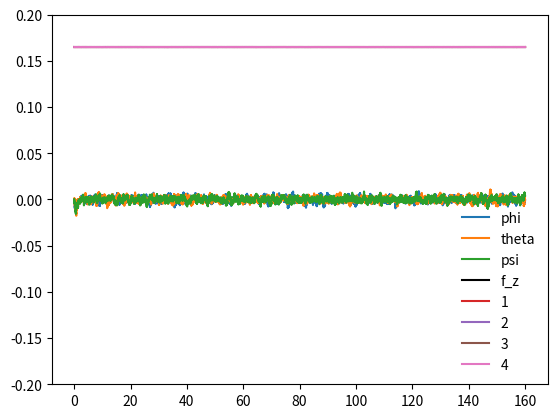

The matplotlib source for this figure:
import matplotlib.pyplot as plt
import numpy as np


class State:
    def __init__(self, psi_des, phi_des, theta_des):
        # Euler angles
        self.psi = 0
        self.phi = 0
        self.theta = 0
        self.psi_des = psi_des
        self.phi_des = phi_des
        self.theta_des = theta_des

        # angular velocities in world frame
        self.psi_dot = 0
        self.phi_dot = 0
        self.theta_dot = 0
        self.psi_dot_des = 0
        self.phi_dot_des = 0
        self.theta_dot_des = 0

        # angular velocities in body frame
        self.w_z = 0.0
        self.w_x = 0.0
        self.w_y = 0.0


class Params:
    def __init__(self):
        self.m = 0.66  # kg
        self.k = (0.62 * 9.81) / ((2 * np.pi * 6360 / 60)**2)  # N * Hz^-2
        self.l = 0.25  # m
        self.g = 9.81  # m * s^-2
        self.b = 5.0e-6  # N * Hz^-2, taken form Mellinger paper
        # motor: 47g, rod: 43g, battery: 180g, frame center: 120g
        self.i_xx = 2 * 0.047 * 0.25**2 + 2 * 0.043 * 0.25**2 * 0.33 + \
            0.4 * 0.3 * 0.1**2  # kg * m^2
        self.i_yy = 2 * 0.047 * 0.25**2 + 2 * 0.043 * 0.25**2 * 0.33 + \
            0.4 * 0.3 * 0.1**2  # kg * m^2
        self.i_zz = 4 * 0.047 * 0.25**2 + 4 * 0.043 * 0.25**2 * 0.33 + \
            0.4 * 0.3 * 0.1**2  # kg * m^2
        self.deltat = 0.004  # sec
        self.kp = 4.0
        self.kd = 3.0
        self.max_motor_gamma = (2.0 * np.pi * 6360 / 60)**2  # max motor rpm
        # residual random bias after bias subtraction
        self.w_x_bias = np.random.normal(0.0, 0.001)
        self.w_y_bias = np.random.normal(0.0, 0.001)
        self.w_z_bias = np.random.normal(0.0, 0.001)


def error_to_input(params, state):
    total_thrust = params.m * params.g / \
        (4.0 * params.k * np.cos(state.phi) * np.cos(state.theta))

    # PD errors
    e_phi = -params.kp * (state.phi_des - state.phi) +\
        -params.kd * (state.phi_dot_des - state.phi_dot)
    e_theta = -params.kp * (state.theta_des - state.theta) +\
        -params.kd * (state.theta_dot_des - state.theta_dot)
    e_psi = -params.kp * (state.psi_des - state.psi) +\
        -params.kd * (state.psi_dot_des - state.psi_dot)

    # gamma_i = omega_i^2
    gamma_1 = total_thrust - \
        (2 * params.b * params.i_xx * e_phi +
         params.k * params.l * params.i_zz * e_psi) / \
        (4.0 * params.b * params.k * params.l)

    gamma_2 = total_thrust + \
        params.i_zz * e_psi / (4.0 * params.b) - \
        params.i_yy * e_theta / (2.0 * params.k * params.l)

    gamma_3 = total_thrust - \
        (-2 * params.b * params.i_xx * e_phi +
         params.k * params.l * params.i_zz * e_psi) / \
        (4.0 * params.b * params.k * params.l)

    gamma_4 = total_thrust + \
        params.i_zz * e_psi / (4.0 * params.b) + \
        params.i_yy * e_theta / (2.0 * params.k * params.l)

    # limit motor angular velocity
    if gamma_1 > params.max_motor_gamma:
        gamma_1 = params.max_motor_gamma
    if gamma_2 > params.max_motor_gamma:
        gamma_2 = params.max_motor_gamma
    if gamma_3 > params.max_motor_gamma:
        gamma_3 = params.max_motor_gamma
    if gamma_4 > params.max_motor_gamma:
        gamma_4 = params.max_motor_gamma

    return [gamma_1, gamma_2, gamma_3, gamma_4]


def update_angular_velocity(params, state, torque_phi, torque_psi, torque_theta):

    # transformation of angular velocity in body frame to world frame
    world_to_body =\
        np.array([[1.0, 0.0, -np.sin(state.theta)],
                  [0.0, np.cos(state.phi), np.cos(state.theta) * np.sin(state.phi)],
                  [0.0, -np.sin(state.phi), np.cos(state.theta) * np.cos(state.phi)]])
    body_to_world = np.linalg.inv(world_to_body)

    # update angular velocities in the body frame
    state.w_x = state.w_x + params.deltat * \
        (torque_phi / params.i_xx - (params.i_yy - params.i_zz) / params.i_xx * state.w_y * state.w_z)

    state.w_y = state.w_y + params.deltat * \
        (torque_theta / params.i_yy - (params.i_zz - params.i_xx) / params.i_yy * state.w_x * state.w_z)

    state.w_z = state.w_z + params.deltat * \
        (torque_psi / params.i_zz - (params.i_xx - params.i_yy) / params.i_zz * state.w_x * state.w_y)

    # measured angular velocities with Gaussian noise
    w_x_meas = state.w_x + np.random.normal(params.w_x_bias, 0.00167)
    w_y_meas = state.w_y + np.random.normal(params.w_x_bias, 0.00167)
    w_z_meas = state.w_z + np.random.normal(params.w_x_bias, 0.00167)

    # Update angular velocities in world frame. The angular velocity
    # in the world frame is computed with w_x, w_y, w_z corrupted by
    # Gaussian noise.
    state.phi_dot = \
        body_to_world[0, 0] * w_x_meas + \
        body_to_world[0, 1] * w_y_meas + \
        body_to_world[0, 2] * w_z_meas
    state.theta_dot = \
        body_to_world[1, 0] * w_x_meas + \
        body_to_world[1, 1] * w_y_meas + \
        body_to_world[1, 2] * w_z_meas
    state.psi_dot = \
        body_to_world[2, 0] * w_x_meas + \
        body_to_world[2, 1] * w_y_meas + \
        body_to_world[2, 2] * w_z_meas


def main():

    # desired orientation
    phi_des = 0.0 / (180.0 / np.pi)
    theta_des = 0.0 / (180.0 / np.pi)
    psi_des = 0.0 / (180.0 / np.pi)

    # initialize parameters and system state
    params = Params()
    state = State(psi_des, phi_des, theta_des)

    # simulation steps
    steps = 40000

    # initially there are no torques
    torque_phi = 0.0
    torque_theta = 0.0
    torque_psi = 0.0

    # store results
    res_phi = np.zeros(steps)
    res_theta = np.zeros(steps)
    res_psi = np.zeros(steps)
    z_force = np.zeros(steps)
    thrust_1 = np.zeros(steps)
    thrust_2 = np.zeros(steps)
    thrust_3 = np.zeros(steps)
    thrust_4 = np.zeros(steps)

    # run simulation
    for i in range(steps):

        # update angular velocities in world frame
        tmp_phi_dot = state.phi_dot
        tmp_theta_dot = state.theta_dot
        tmp_psi_dot = state.psi_dot
        update_angular_velocity(params, state, torque_phi, torque_psi, torque_theta)

        # update angles
        state.phi = state.phi + params.deltat * tmp_phi_dot
        state.theta = state.theta + params.deltat * tmp_theta_dot
        state.psi = state.psi + params.deltat * tmp_psi_dot

        # compute required motor angular velocities using updated angles and
        # angular velocities in the world frame
        [gamma_1, gamma_2, gamma_3, gamma_4] = error_to_input(params, state)

        # update torques
        torque_phi = params.l * params.k * (gamma_1 - gamma_3)
        torque_theta = params.l * params.k * (gamma_2 - gamma_4)
        torque_psi = params.b * (gamma_1 - gamma_2 + gamma_3 - gamma_4)

        # results
        res_phi[i] = state.phi
        res_theta[i] = state.theta
        res_psi[i] = state.psi
        z_force[i] = params.g * params.m / (np.cos(state.phi) * np.cos(state.theta))
        thrust_1[i] = params.k * gamma_1
        thrust_2[i] = params.k * gamma_2
        thrust_3[i] = params.k * gamma_3
        thrust_4[i] = params.k * gamma_4

    # plot angles vs time
    time = params.deltat * np.arange(steps)
    plt.plot(time, res_phi * 180.0 / np.pi, label='phi')
    plt.plot(time, res_theta * 180.0 / np.pi, label='theta')
    plt.plot(time, res_psi * 180.0 / np.pi, label='psi')
    plt.legend(frameon=False)
    plt.ylim((-200.0, 200.0))
    plt.show()

    # plot force in z direction
    plt.plot(time, z_force / params.m, label='f_z', color='k')
    plt.ylim((0.0, 15.0))
    plt.show()

    # plot thrusts
    plt.plot(time, thrust_1 / params.g, label='1')
    plt.plot(time, thrust_2 / params.g, label='2')
    plt.plot(time, thrust_3 / params.g, label='3')
    plt.plot(time, thrust_4 / params.g, label='4')
    plt.ylim((-0.2, 0.2))
    plt.legend(frameon=False)
    plt.show()


if __name__ == "__main__":
    main()